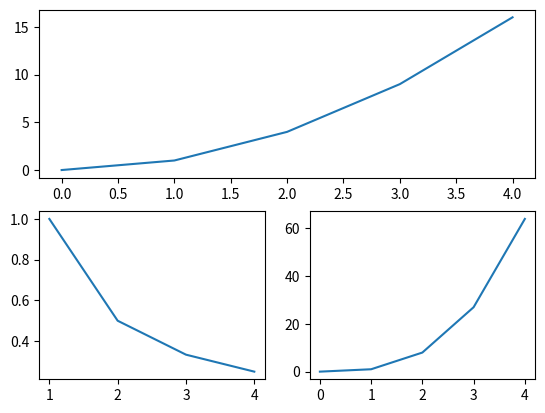

This figure's Python source:
# !/usr/bin/env python
# coding=utf-8
import numpy as np
import matplotlib.pyplot as plt
x = np.arange(0, 5) 
plt.figure()        # 设置白板
plt.subplot(2,1,1)  # 第一个子图在2*1的第1个位置
plt.plot(x,x*x)
plt.subplot(2,2,3)  # 第二个子图在2*2的第3个位置
plt.plot(x,1/x)
plt.subplot(224)    # 第三个子图在2*2的第4个位置
plt.plot(x,x*x*x)
plt.show()